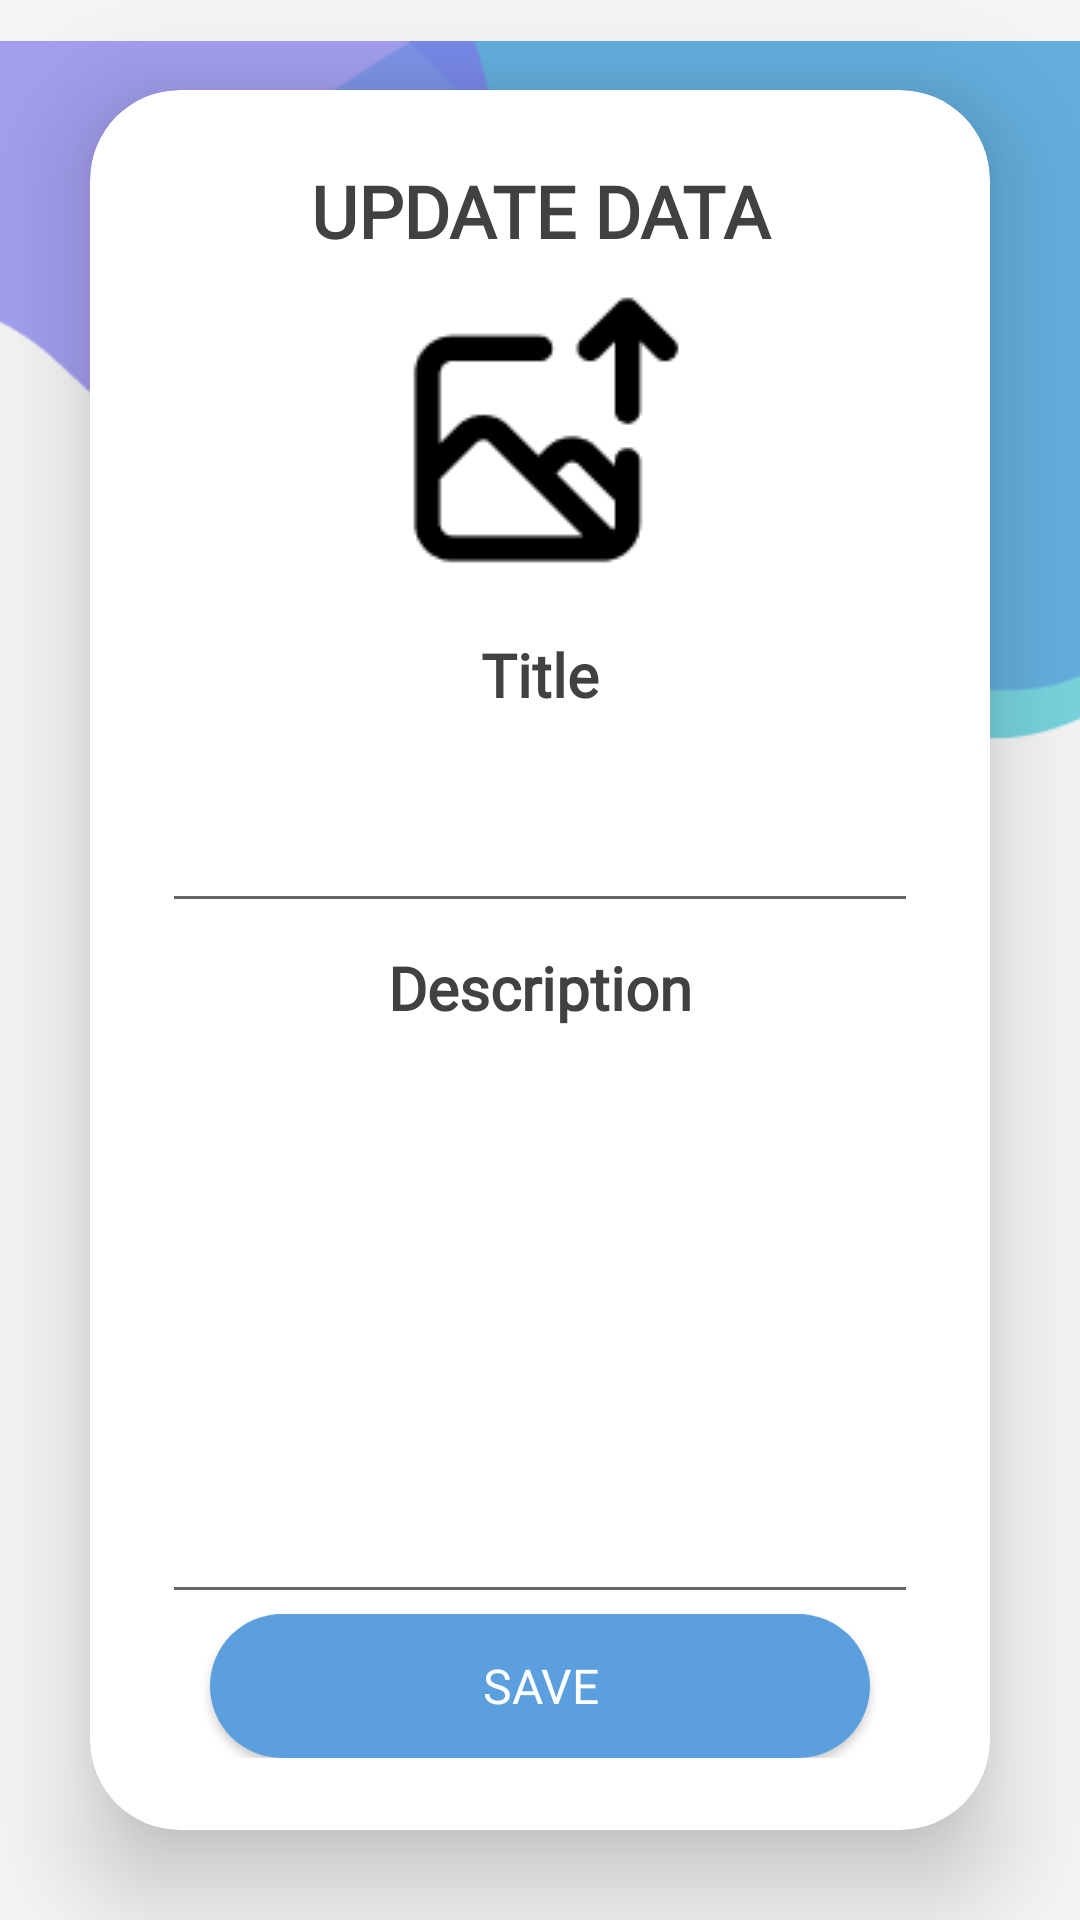

Layout XML and referenced resources for this Android screen:
<!-- AndroidManifest.xml: activity theme Theme.AppCompat.DayNight.NoActionBar -->
<!-- res/layout/activity_update.xml -->
<?xml version="1.0" encoding="utf-8"?>
<androidx.constraintlayout.widget.ConstraintLayout xmlns:android="http://schemas.android.com/apk/res/android"
    xmlns:app="http://schemas.android.com/apk/res-auto"
    xmlns:tools="http://schemas.android.com/tools"
    android:layout_width="match_parent"
    android:layout_height="match_parent"
    android:background="#F4F4F4"
    android:orientation="vertical"
    tools:context=".AddActivity">

    <RelativeLayout
        android:id="@+id/relativeLayout"
        android:layout_width="match_parent"
        android:layout_height="match_parent">

        <ImageView
            android:id="@+id/gambar1"
            android:layout_width="wrap_content"
            android:layout_height="wrap_content"
            android:layout_alignParentStart="true"
            android:layout_alignParentTop="true"
            android:layout_alignParentEnd="true"
            android:layout_marginTop="-40dp"
            android:src="@drawable/gambar2" />
    </RelativeLayout>

    <androidx.cardview.widget.CardView
        android:layout_width="match_parent"
        android:layout_height="match_parent"
        android:layout_marginLeft="30dp"
        android:layout_marginTop="30dp"
        android:layout_marginRight="30dp"
        android:layout_marginBottom="30dp"
        android:background="@drawable/rectangle_5"
        app:cardCornerRadius="30dp"
        app:cardElevation="20dp"
        app:layout_constraintTop_toTopOf="@+id/relativeLayout"
        tools:ignore="MissingConstraints"
        tools:layout_editor_absoluteX="30dp">
        <androidx.constraintlayout.widget.ConstraintLayout
            android:layout_width="match_parent"
            android:layout_height="match_parent"
            android:layout_gravity="center_horizontal"
            android:orientation="vertical"
            android:padding="24dp">

            <TextView
                android:id="@+id/textView"
                android:layout_width="match_parent"
                android:layout_height="wrap_content"
                android:fontFamily="@font/inriasans_bold"
                android:text="UPDATE DATA"
                android:textAlignment="center"
                android:textColor="@color/black1"
                android:textSize="24sp"
                android:textStyle="bold"
                app:layout_constraintTop_toTopOf="parent"
                tools:layout_editor_absoluteX="24dp" />

            <ImageView
                android:id="@+id/upload_image"
                android:layout_width="wrap_content"
                android:layout_height="250dp"
                android:layout_gravity="center"
                android:background="@android:color/transparent"
                android:onClick="uploadImage"
                android:src="@drawable/image_upload"
                app:layout_constraintBottom_toTopOf="@+id/tv_title"
                app:layout_constraintEnd_toEndOf="parent"
                app:layout_constraintStart_toStartOf="parent"
                app:layout_constraintTop_toBottomOf="@+id/textView"
                tools:ignore="SpeakableTextPresentCheck" />

            <TextView
                android:id="@+id/tv_title"
                android:layout_width="match_parent"
                android:layout_height="wrap_content"
                android:drawablePadding="8dp"
                android:fontFamily="@font/inriasans_regular"
                android:gravity="center"
                android:padding="8dp"
                android:text="Title"
                android:textColor="@color/black1"
                android:textColorHighlight="@color/silver"
                android:textSize="20sp"
                android:textStyle="bold"
                app:layout_constraintBottom_toTopOf="@+id/et_title"
                app:layout_constraintEnd_toEndOf="parent"
                app:layout_constraintStart_toStartOf="parent"
                tools:layout_editor_absoluteX="24dp" />

            <EditText
                android:id="@+id/et_title"
                android:layout_width="match_parent"
                android:layout_height="wrap_content"
                android:drawablePadding="8dp"
                android:fontFamily="@font/inriasans_regular"
                android:gravity="top"
                android:inputType="textMultiLine"
                android:lines="2"
                android:padding="8dp"
                android:textColor="@color/black1"
                android:textColorHighlight="@color/silver"
                app:layout_constraintBottom_toTopOf="@+id/tv_desc"
                app:layout_constraintEnd_toEndOf="parent"
                app:layout_constraintStart_toStartOf="parent"
                tools:layout_editor_absoluteX="24dp" />

            <TextView
                android:id="@+id/tv_desc"
                android:layout_width="match_parent"
                android:layout_height="wrap_content"
                android:drawablePadding="8dp"
                android:fontFamily="@font/inriasans_regular"
                android:gravity="center"
                android:padding="8dp"
                android:text="Description"
                android:textColor="@color/black1"
                android:textColorHighlight="@color/silver"
                android:textSize="20sp"
                android:textStyle="bold"
                app:layout_constraintBottom_toTopOf="@+id/et_desc"
                app:layout_constraintEnd_toEndOf="parent"
                app:layout_constraintStart_toStartOf="parent"
                tools:layout_editor_absoluteX="24dp" />

            <EditText
                android:id="@+id/et_desc"
                android:layout_width="match_parent"
                android:layout_height="wrap_content"
                android:drawablePadding="8dp"
                android:fontFamily="@font/inriasans_regular"
                android:gravity="top"
                android:inputType="textMultiLine"
                android:lines="8"
                android:padding="8dp"
                android:textColor="@color/black1"
                android:textColorHighlight="@color/silver"
                app:layout_constraintBottom_toTopOf="@+id/btn_save"
                app:layout_constraintEnd_toEndOf="parent"
                app:layout_constraintStart_toStartOf="parent"
                tools:layout_editor_absoluteX="24dp" />

            <Button
                android:id="@+id/btn_save"
                android:layout_width="220dp"
                android:layout_height="48dp"
                android:layout_gravity="center"
                android:background="@drawable/bg_button"
                android:fontFamily="@font/inriasans_bold"
                android:text="SAVE"
                android:textAllCaps="true"
                android:textColor="@color/white"
                android:textSize="16sp"
                app:layout_constraintBottom_toBottomOf="parent"
                app:layout_constraintEnd_toEndOf="parent"
                app:layout_constraintStart_toStartOf="parent" />
        </androidx.constraintlayout.widget.ConstraintLayout>
    </androidx.cardview.widget.CardView>
</androidx.constraintlayout.widget.ConstraintLayout>
<!-- resources referenced by this layout -->
<resources>
  <color name="black1">#414141</color>
  <color name="silver">#B4B4B4</color>
  <color name="white">#FFFFFFFF</color>
  <!-- drawable bg_button (drawable) -->
  <?xml version="1.0" encoding="utf-8"?>
  <shape xmlns:android="http://schemas.android.com/apk/res/android">
      <solid android:color="#5B9FDE" />
      <corners android:radius="100dp" />
  </shape>
  <!-- drawable gambar2: png bitmap (drawable, 8701 bytes) -->
  <!-- drawable image_upload: png bitmap (drawable, 1325 bytes) -->
  <!-- drawable rectangle_5 (drawable) -->
  <shape xmlns:android="http://schemas.android.com/apk/res/android">
      <solid android:color="#FFFFFF" />
      <corners
          android:topLeftRadius="60dp"
          android:topRightRadius="60dp"/>
      <size
          android:width="375dp"
          android:height="68dp" />
  </shape>
</resources>
